Image classification data set "dataset" (AnikaSharma17/Retinal-Disease-Classification-Using-CNN-and-AC-GAN on GitHub). Class labels (4): cholesterol, control, heart disease, hypertension.

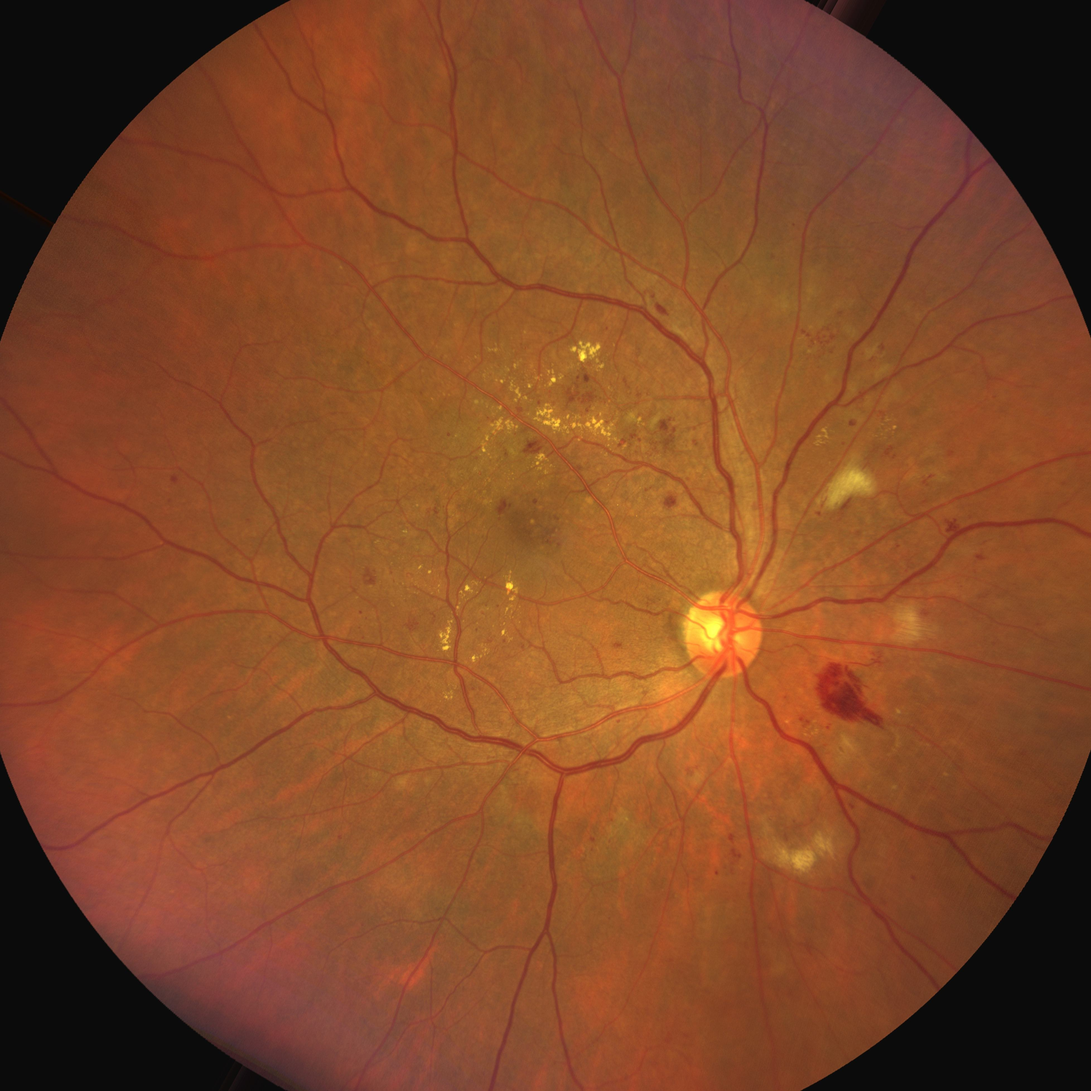
Label: cholesterol

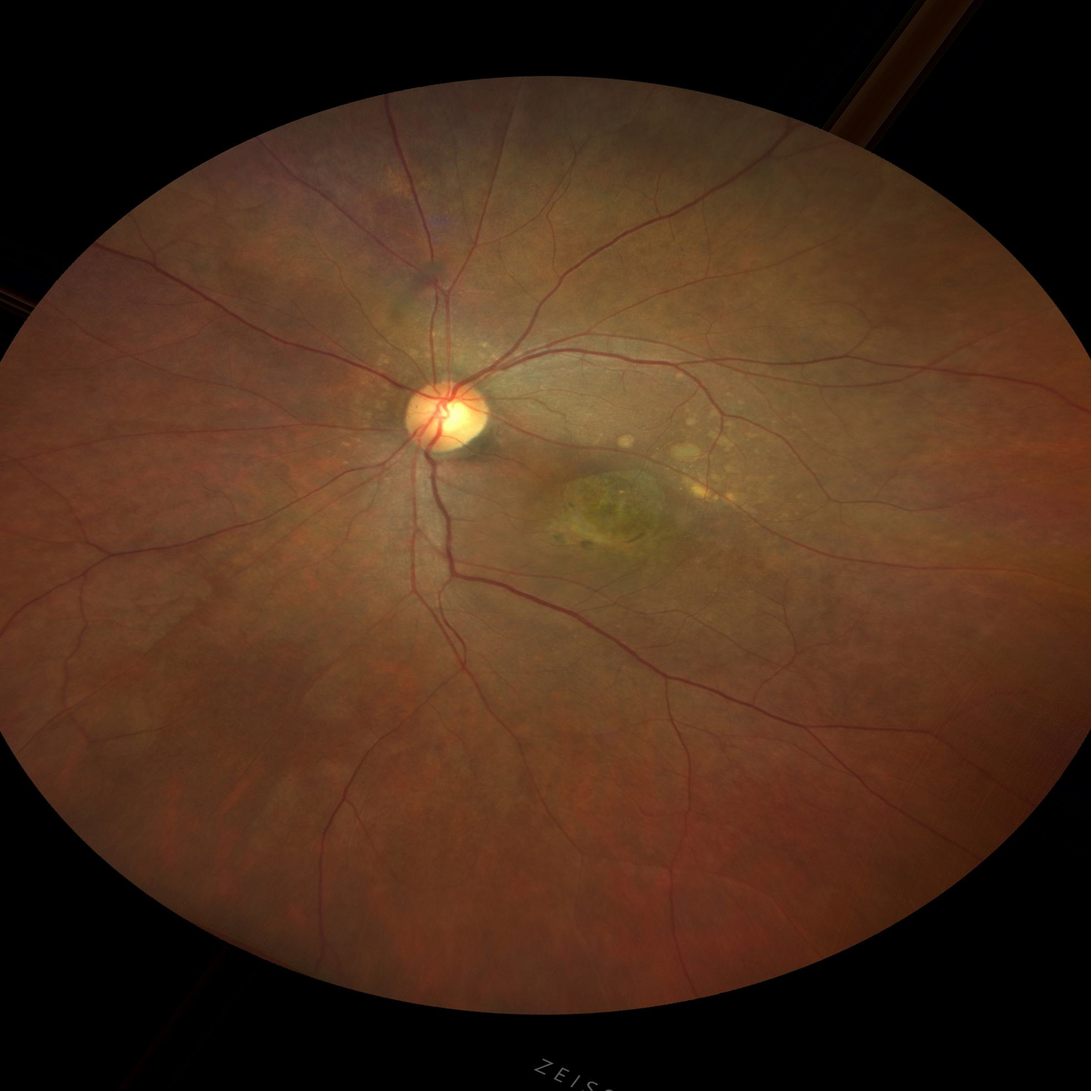
Label: hypertension

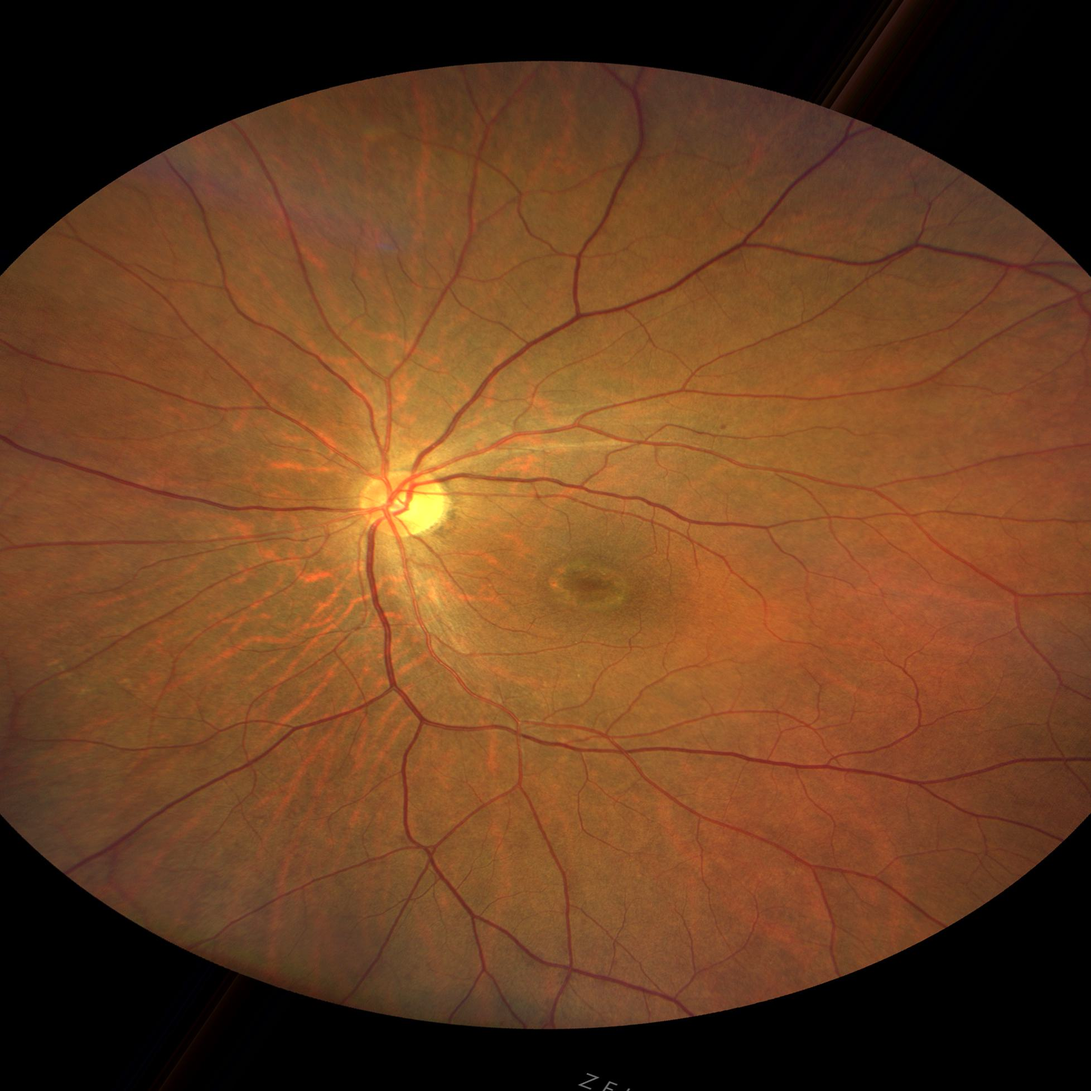
Label: control

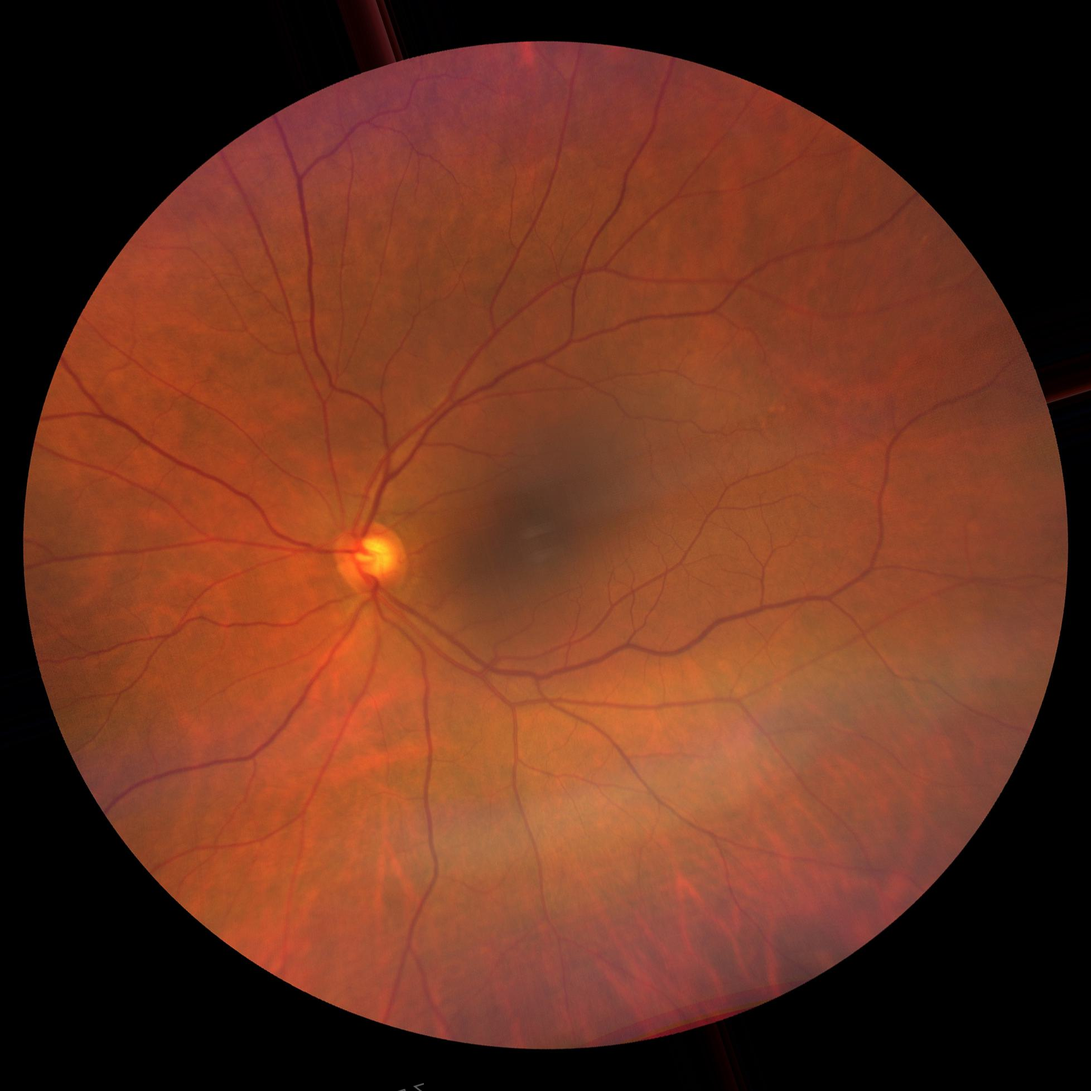
Label: control

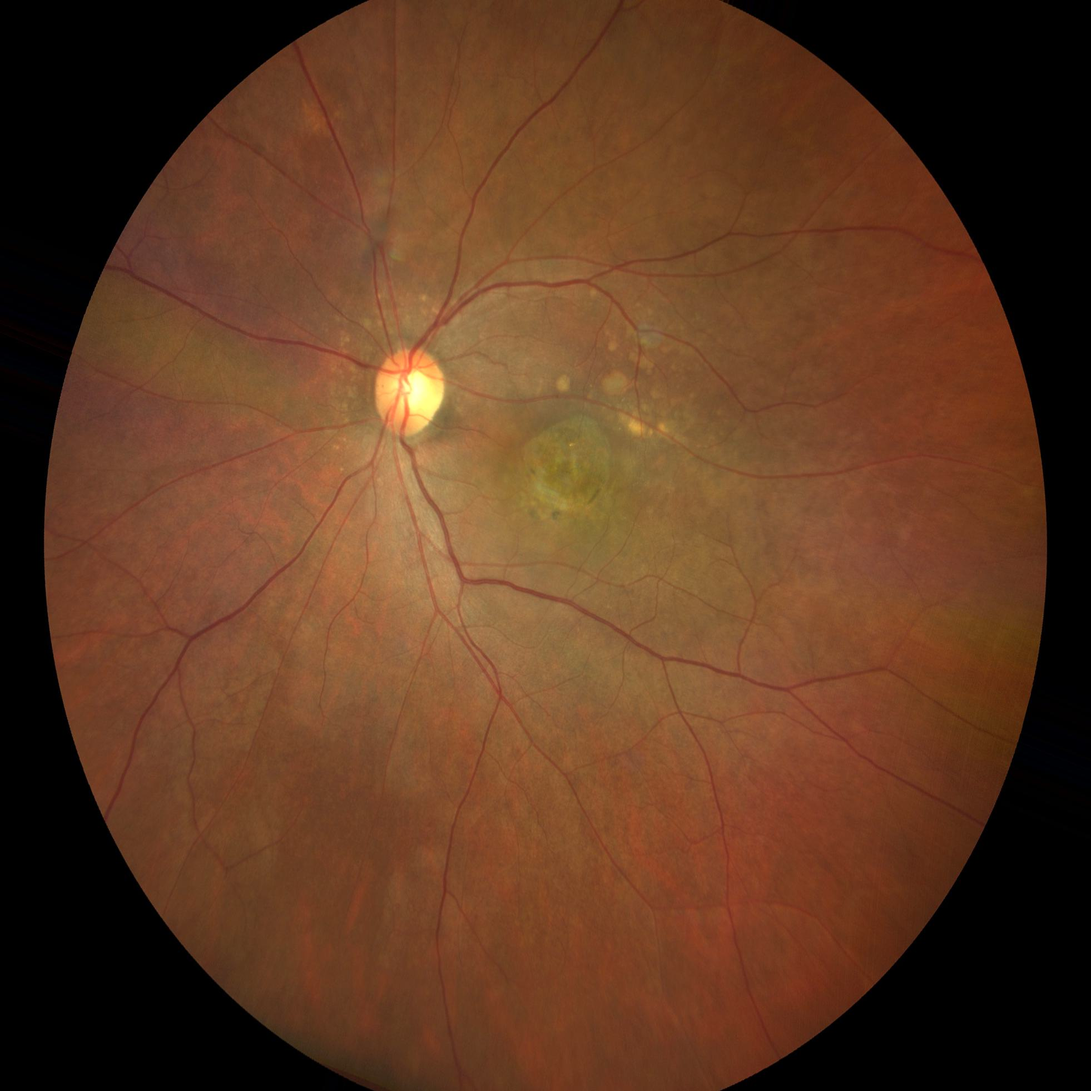
Label: hypertension

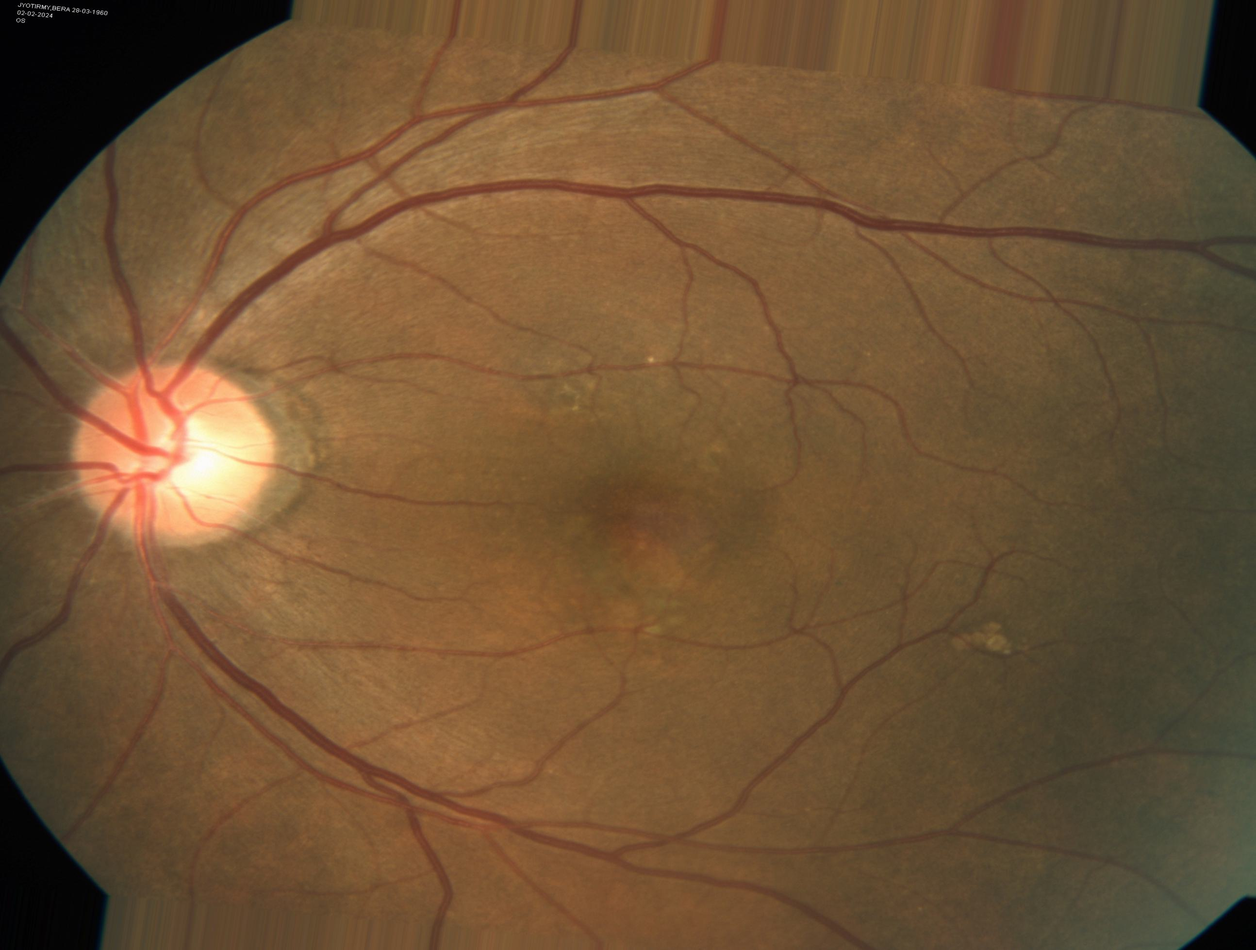
Label: heart disease
